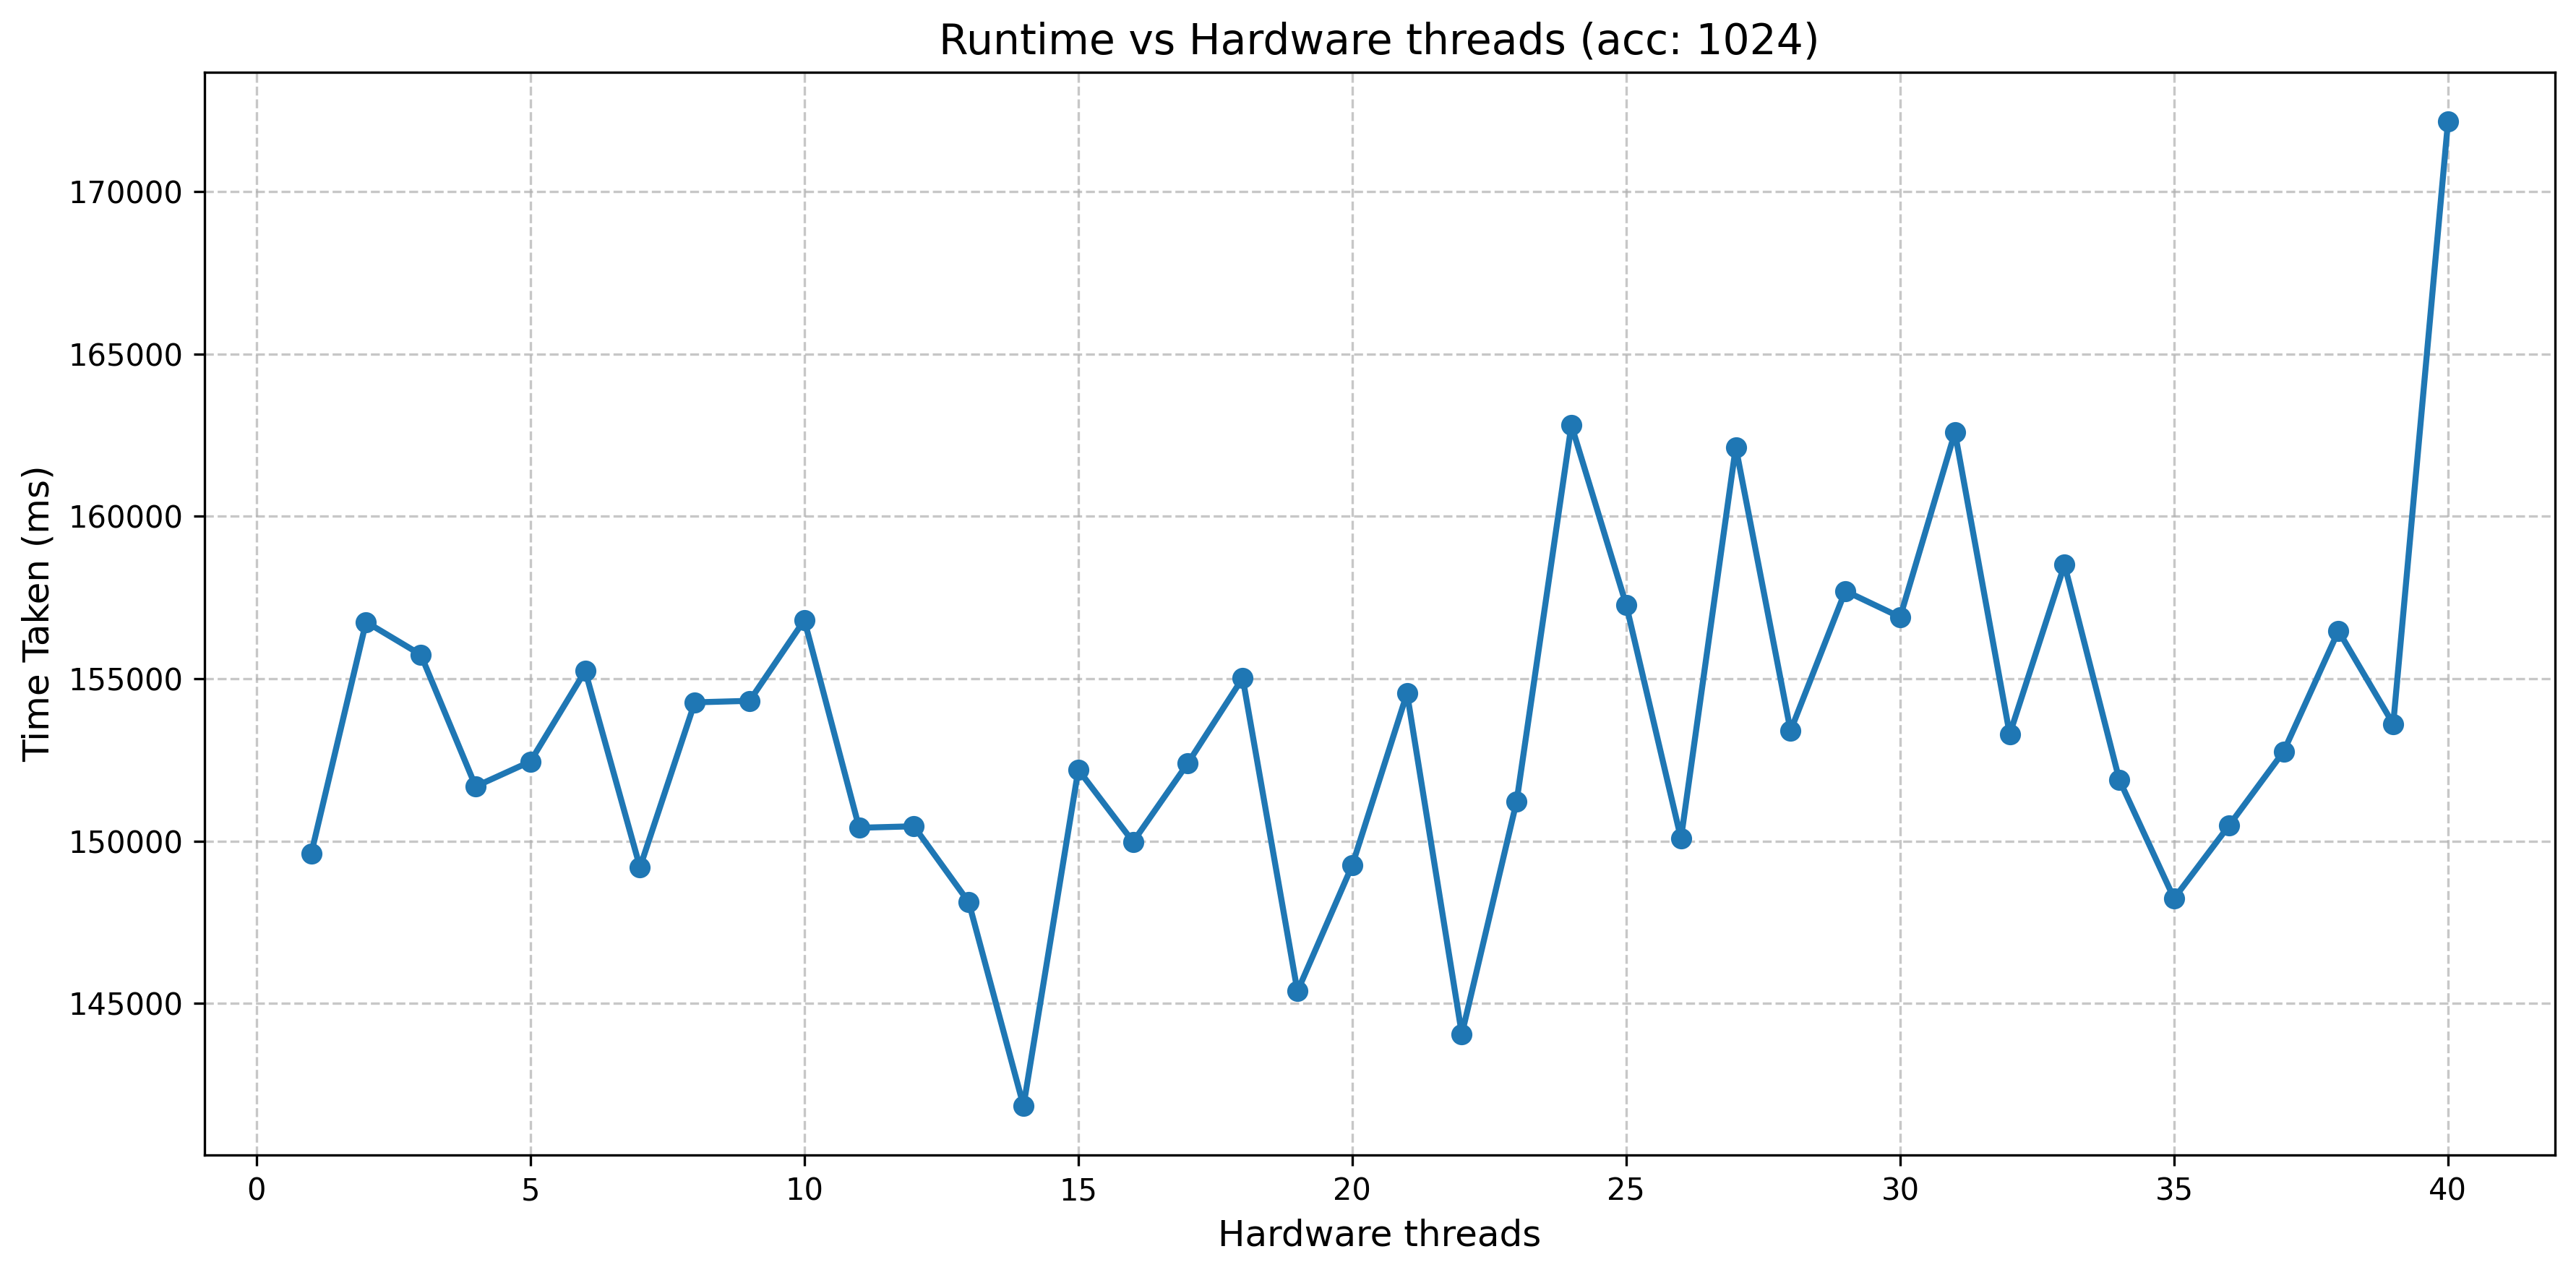

The data file committed next to this chart (first rows):
cores, time
1, 149620
2, 156748
3, 155739
4, 151683
5, 152450
6, 155239
7, 149191
8, 154272
9, 154319
10, 156806
11, 150409
12, 150455
13, 148118
14, 141842
15, 152198
16, 149976
17, 152400
18, 155021
19, 145373
20, 149253
21, 154553
22, 144053
23, 151220
24, 162808
25, 157277
26, 150077
27, 162135
28, 153397
29, 157702
30, 156899
31, 162588
32, 153290
33, 158510
34, 151888
35, 148232
36, 150473
37, 152759
38, 156474
39, 153606
40, 172163
